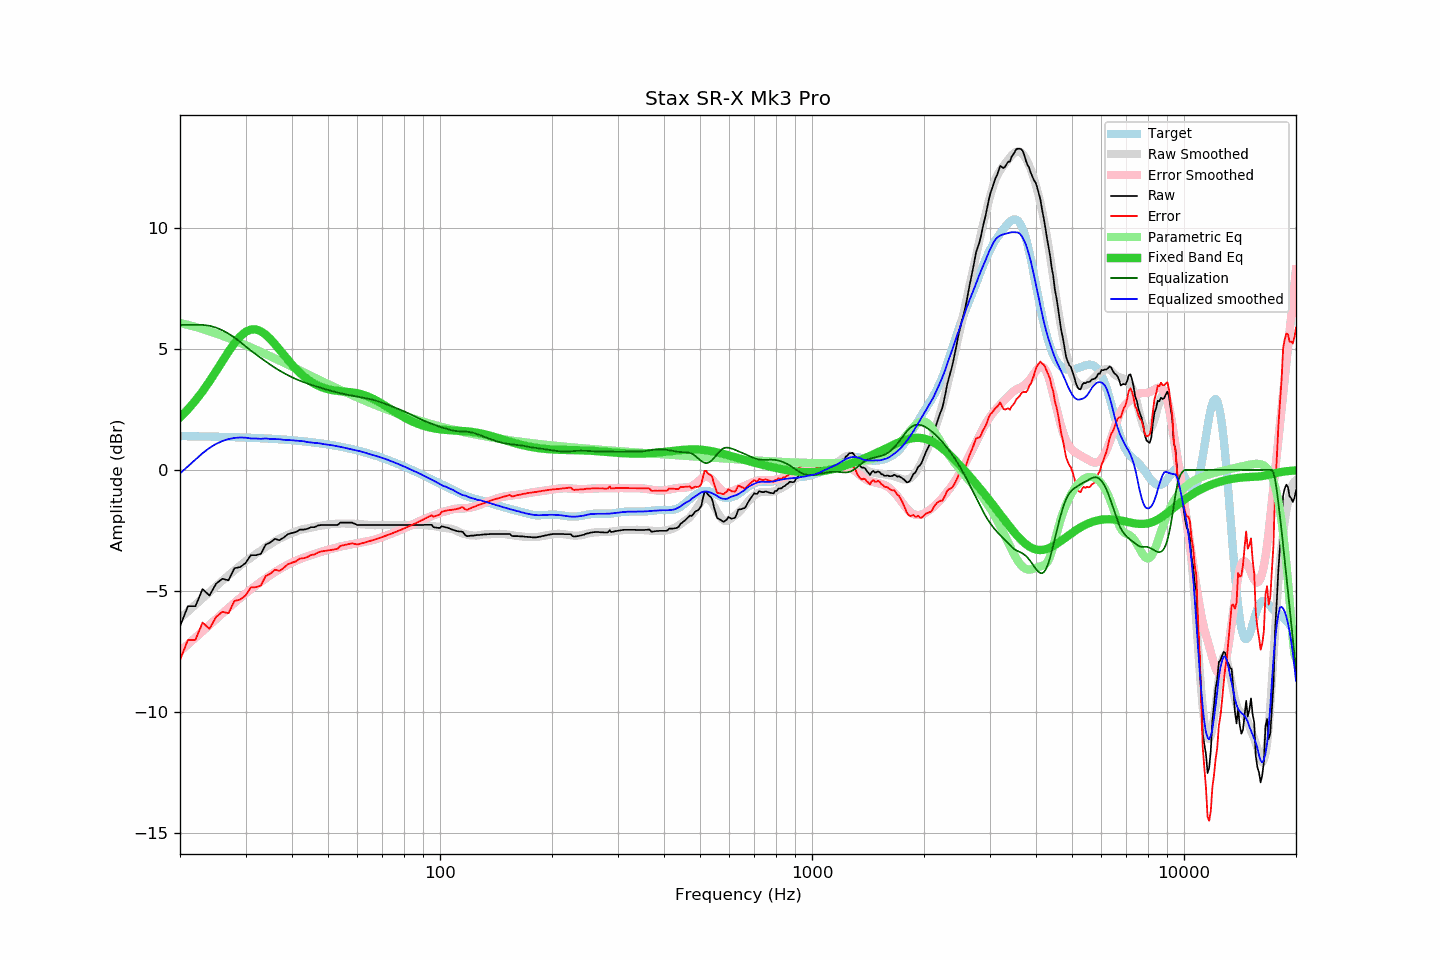

Values plotted in this chart, from the file beside it:
frequency, raw, error, smoothed, error_smoothed, equalization, parametric_eq, equalized_raw, equalized_smoothed, target
20, -6.47, -7.87, -6.15, -7.51, 6.00, 2.18, -0.47, -0.15, 1.40
21, -5.64, -7.03, -5.86, -7.22, 6.00, 2.50, 0.36, 0.14, 1.39
22, -5.64, -7.03, -5.58, -6.94, 6.00, 2.86, 0.36, 0.42, 1.39
23, -4.93, -6.31, -5.31, -6.67, 6.00, 3.25, 1.07, 0.69, 1.38
24, -5.20, -6.58, -5.05, -6.42, 5.96, 3.66, 0.76, 0.91, 1.38
25, -4.71, -6.08, -4.81, -6.17, 5.89, 4.08, 1.18, 1.08, 1.37
26, -4.50, -5.87, -4.58, -5.94, 5.77, 4.50, 1.28, 1.19, 1.37
27, -4.57, -5.93, -4.36, -5.71, 5.64, 4.89, 1.07, 1.28, 1.36
28, -4.07, -5.42, -4.15, -5.50, 5.48, 5.24, 1.41, 1.32, 1.35
29, -4.02, -5.36, -3.96, -5.30, 5.30, 5.51, 1.28, 1.34, 1.35
30, -3.86, -5.20, -3.78, -5.11, 5.11, 5.71, 1.25, 1.33, 1.34
31, -3.53, -4.86, -3.64, -4.94, 4.94, 5.81, 1.41, 1.30, 1.33
32, -3.53, -4.85, -3.48, -4.78, 4.78, 5.81, 1.25, 1.30, 1.32
33, -3.47, -4.78, -3.34, -4.63, 4.63, 5.73, 1.16, 1.28, 1.31
34, -3.09, -4.39, -3.18, -4.48, 4.48, 5.59, 1.40, 1.30, 1.30
35, -3.00, -4.29, -3.07, -4.35, 4.35, 5.41, 1.35, 1.28, 1.29
36, -2.85, -4.13, -2.95, -4.22, 4.22, 5.20, 1.37, 1.27, 1.28
37, -2.91, -4.18, -2.84, -4.11, 4.11, 4.98, 1.20, 1.27, 1.27
38, -2.80, -4.05, -2.77, -4.01, 4.01, 4.76, 1.21, 1.24, 1.25
39, -2.66, -3.90, -2.68, -3.92, 3.92, 4.55, 1.26, 1.24, 1.24
40, -2.61, -3.84, -2.61, -3.83, 3.83, 4.35, 1.22, 1.22, 1.23
41, -2.57, -3.78, -2.55, -3.76, 3.76, 4.18, 1.19, 1.21, 1.21
42, -2.47, -3.67, -2.49, -3.69, 3.69, 4.02, 1.22, 1.20, 1.20
43, -2.47, -3.65, -2.44, -3.63, 3.63, 3.87, 1.16, 1.18, 1.18
44, -2.44, -3.60, -2.42, -3.57, 3.57, 3.75, 1.13, 1.15, 1.17
45, -2.37, -3.52, -2.39, -3.52, 3.52, 3.65, 1.15, 1.13, 1.15
46, -2.37, -3.50, -2.36, -3.48, 3.48, 3.56, 1.11, 1.12, 1.13
47, -2.30, -3.41, -2.32, -3.43, 3.43, 3.48, 1.13, 1.11, 1.11
48, -2.28, -3.37, -2.30, -3.39, 3.39, 3.42, 1.11, 1.08, 1.09
49, -2.28, -3.35, -2.28, -3.34, 3.34, 3.38, 1.07, 1.06, 1.07
50, -2.28, -3.33, -2.26, -3.30, 3.30, 3.34, 1.03, 1.04, 1.05
51, -2.28, -3.31, -2.24, -3.27, 3.27, 3.31, 0.99, 1.02, 1.03
52, -2.28, -3.29, -2.23, -3.23, 3.23, 3.29, 0.95, 1.00, 1.01
53, -2.28, -3.26, -2.22, -3.20, 3.20, 3.27, 0.92, 0.98, 0.99
54, -2.18, -3.14, -2.22, -3.17, 3.17, 3.25, 0.99, 0.95, 0.96
55, -2.18, -3.12, -2.22, -3.14, 3.14, 3.24, 0.96, 0.93, 0.94
56, -2.18, -3.09, -2.22, -3.12, 3.12, 3.23, 0.94, 0.90, 0.91
57, -2.18, -3.07, -2.22, -3.09, 3.09, 3.22, 0.92, 0.87, 0.89
58, -2.18, -3.04, -2.22, -3.07, 3.07, 3.21, 0.89, 0.85, 0.86
59, -2.23, -3.06, -2.23, -3.05, 3.05, 3.19, 0.82, 0.82, 0.83
60, -2.28, -3.08, -2.23, -3.03, 3.03, 3.17, 0.75, 0.80, 0.80
61, -2.28, -3.06, -2.24, -3.01, 3.01, 3.14, 0.73, 0.77, 0.78
62, -2.28, -3.03, -2.25, -2.99, 2.99, 3.11, 0.71, 0.74, 0.75
63, -2.28, -3.00, -2.26, -2.97, 2.97, 3.08, 0.69, 0.71, 0.72
64, -2.28, -2.97, -2.28, -2.95, 2.95, 3.04, 0.67, 0.67, 0.69
65, -2.28, -2.94, -2.28, -2.93, 2.93, 2.99, 0.65, 0.65, 0.66
66, -2.28, -2.90, -2.29, -2.90, 2.90, 2.94, 0.62, 0.62, 0.63
67, -2.28, -2.87, -2.29, -2.87, 2.87, 2.89, 0.59, 0.59, 0.59
68, -2.28, -2.84, -2.29, -2.84, 2.84, 2.84, 0.56, 0.56, 0.56
69, -2.28, -2.81, -2.28, -2.81, 2.81, 2.78, 0.53, 0.53, 0.53
70, -2.28, -2.77, -2.28, -2.78, 2.78, 2.73, 0.50, 0.50, 0.49
71, -2.28, -2.74, -2.28, -2.74, 2.74, 2.67, 0.46, 0.46, 0.46
72, -2.28, -2.71, -2.28, -2.71, 2.71, 2.61, 0.43, 0.43, 0.43
73, -2.28, -2.67, -2.28, -2.67, 2.67, 2.55, 0.39, 0.39, 0.39
74, -2.28, -2.64, -2.28, -2.64, 2.64, 2.49, 0.36, 0.36, 0.36
75, -2.28, -2.60, -2.28, -2.60, 2.60, 2.44, 0.32, 0.32, 0.32
76, -2.28, -2.57, -2.28, -2.57, 2.57, 2.38, 0.29, 0.29, 0.29
77, -2.28, -2.53, -2.28, -2.53, 2.53, 2.33, 0.25, 0.25, 0.25
78, -2.28, -2.49, -2.28, -2.50, 2.50, 2.28, 0.22, 0.22, 0.22
79, -2.28, -2.46, -2.28, -2.46, 2.46, 2.23, 0.18, 0.18, 0.18
... 553 more rows
